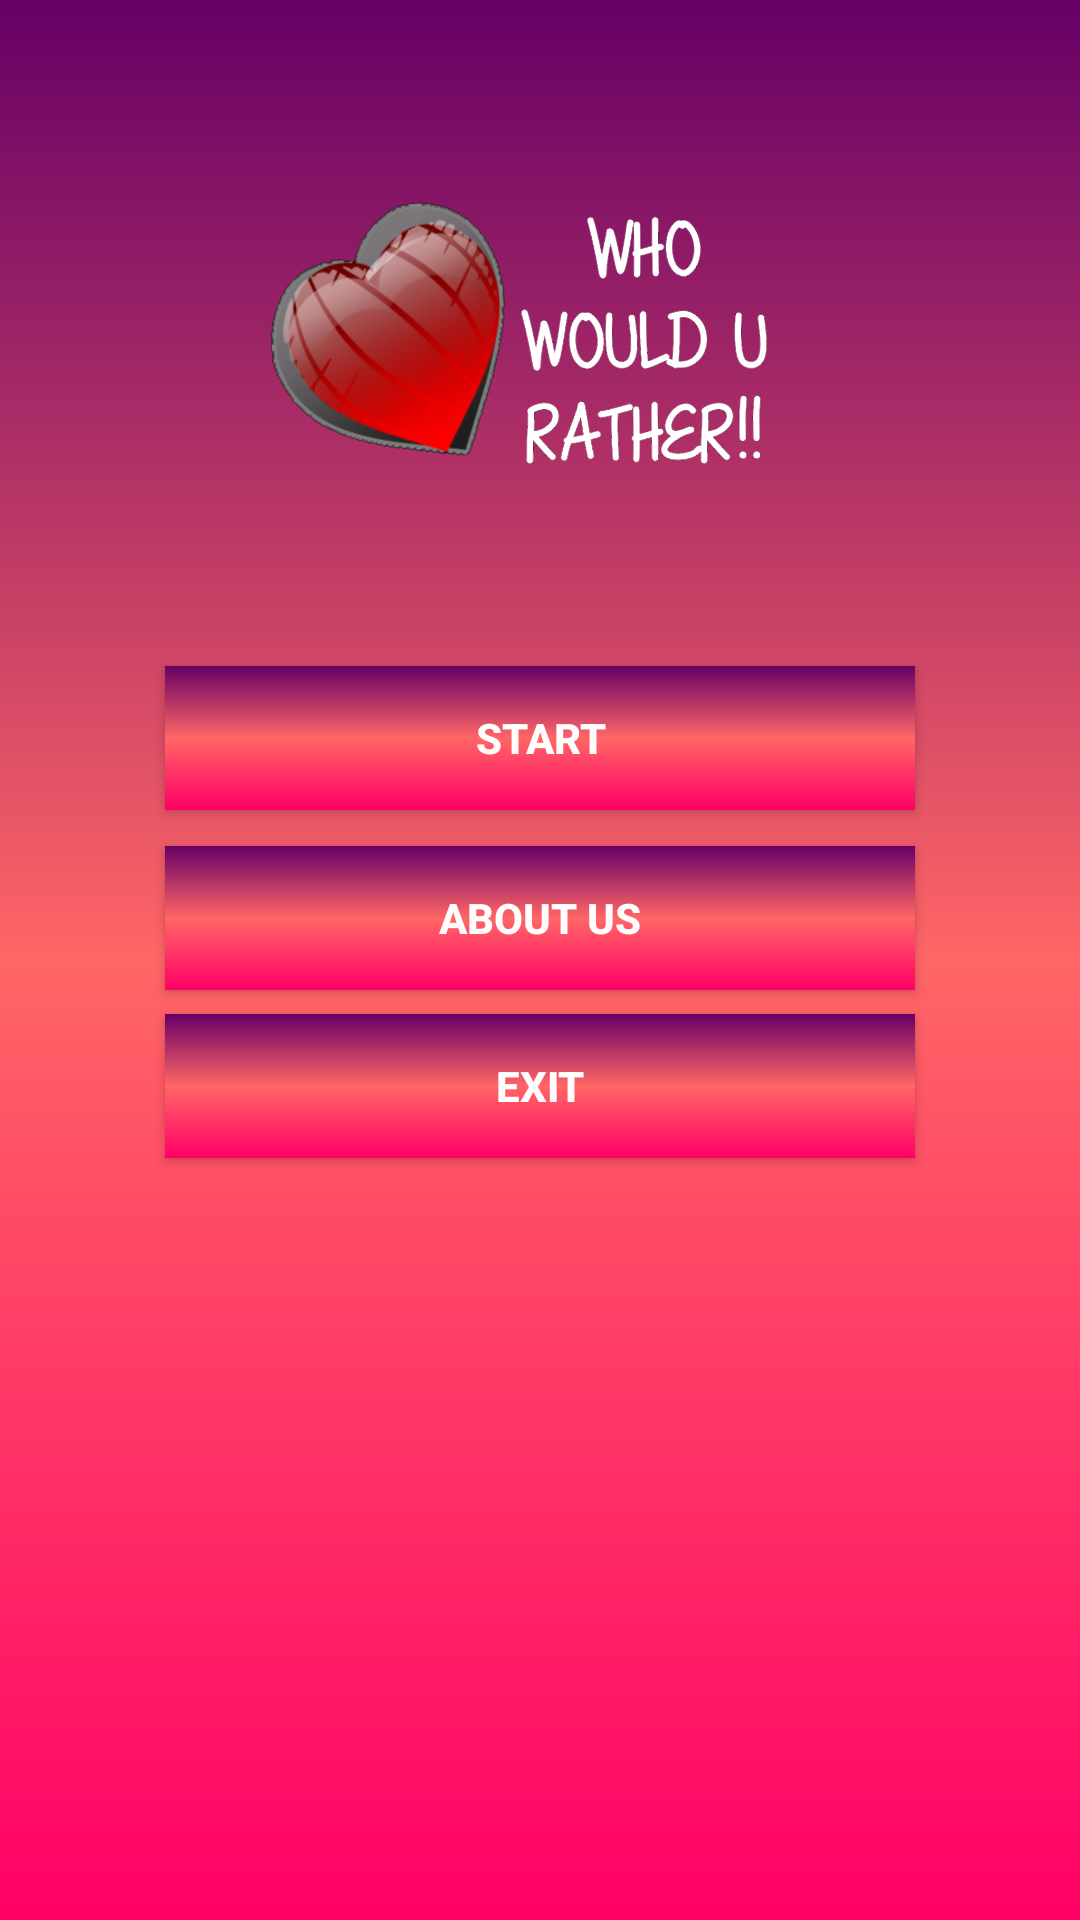

The Android layout XML behind this screen, and the referenced resources:
<!-- AndroidManifest.xml: application theme AppTheme -->
<!-- res/layout/activity_menue.xml -->
<?xml version="1.0" encoding="utf-8"?>
<android.support.constraint.ConstraintLayout xmlns:android="http://schemas.android.com/apk/res/android"
    xmlns:app="http://schemas.android.com/apk/res-auto"
    xmlns:tools="http://schemas.android.com/tools"
    android:layout_width="match_parent"
    android:layout_height="match_parent"
    tools:context="com.rkoramtin.whowouldurather.Menue"
    android:background="@drawable/gradient2">

    <Button
        android:id="@+id/exitBt"
        android:layout_width="250dp"
        android:layout_height="wrap_content"
        android:layout_marginBottom="144dp"
        android:layout_marginEnd="8dp"
        android:layout_marginStart="8dp"
        android:layout_marginTop="8dp"
        android:background="@drawable/gradient2"
        android:text="EXIT"
        android:textColor="#fffdfd"
        android:textStyle="bold"
        app:layout_constraintBottom_toBottomOf="parent"
        app:layout_constraintEnd_toEndOf="parent"
        app:layout_constraintStart_toStartOf="parent"
        app:layout_constraintTop_toBottomOf="@+id/aboutUsBt"
        app:layout_constraintVertical_bias="0.0" />

    <Button
        android:id="@+id/aboutUsBt"
        android:layout_width="250dp"
        android:layout_height="wrap_content"
        android:layout_marginEnd="8dp"
        android:layout_marginStart="8dp"
        android:layout_marginTop="12dp"
        android:background="@drawable/gradient2"
        android:text="about us"
        android:textStyle="bold"
        app:layout_constraintEnd_toEndOf="parent"
        app:layout_constraintStart_toStartOf="parent"
        app:layout_constraintTop_toBottomOf="@+id/startBt"
        android:textColor="#fffdfd"/>

    <Button
        android:id="@+id/startBt"
        android:layout_width="250dp"
        android:layout_height="wrap_content"
        android:layout_marginEnd="8dp"
        android:layout_marginStart="8dp"
        android:layout_marginTop="8dp"
        android:background="@drawable/gradient2"
        android:text="Start"
        android:textStyle="bold"
        android:textColor="#fffdfd"
        app:layout_constraintEnd_toEndOf="parent"
        app:layout_constraintStart_toStartOf="parent"
        app:layout_constraintTop_toBottomOf="@+id/imageView" />

    <ImageView
        android:id="@+id/imageView"
        android:layout_width="224dp"
        android:layout_height="190dp"
        android:layout_marginEnd="8dp"
        android:layout_marginStart="8dp"
        android:layout_marginTop="24dp"
        app:layout_constraintEnd_toEndOf="parent"
        app:layout_constraintStart_toStartOf="parent"
        app:layout_constraintTop_toTopOf="parent"
        app:srcCompat="@drawable/logo3" />
</android.support.constraint.ConstraintLayout>
<!-- resources referenced by this layout -->
<resources>
  <!-- drawable gradient2 (drawable) -->
  <?xml version="1.0" encoding="utf-8"?>
  <selector xmlns:android="http://schemas.android.com/apk/res/android">
      <item>
          <shape>
              <gradient
                  android:startColor="#ff0066"
                  android:centerColor="#ff6666"
                  android:endColor="#660066"
                  android:angle="90"/>
          </shape>
      </item>
  </selector>
  <!-- drawable logo3: png bitmap (drawable-v24, 294193 bytes) -->
  <style name="AppTheme" parent="Theme.AppCompat.Light.NoActionBar">
          
          <item name="colorPrimary">@color/colorPrimary</item>
          <item name="colorPrimaryDark">@color/colorPrimaryDark</item>
          <item name="colorAccent">#fff</item>
  
      </style>
  <color name="colorPrimary">#3F51B5</color>
  <color name="colorPrimaryDark">#303F9F</color>
</resources>
